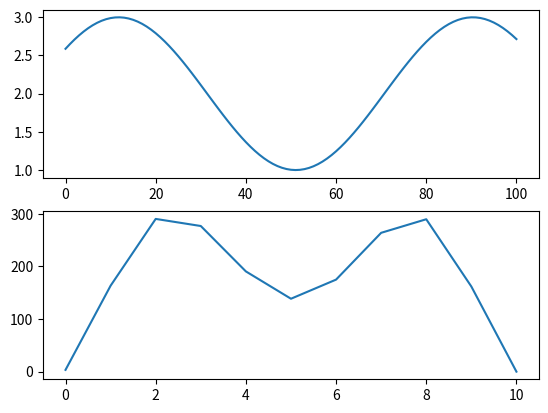

Write the Python code that produced this figure.
import numpy as np
import math as m
import matplotlib.pyplot as plt

VERBOSE=[]
L=100
B=5
D=4
T=2
W=0.08
A=1
t=4.2
dx=1
posta_alanı=[]
denklemler=[]
CTRL=[]
Alan=[]                 #drafta göre değişkenlik göstere alanlar
def calc(ksi,x1):
    if ksi==0:
        ksi_alan=denklemler[x1][2]
        #print("check1")
        #print(ksi_alan)
        return ksi_alan
    else:
        ksi_alan=denklemler[x1][0]*ksi*ksi+denklemler[x1][1]*ksi+denklemler[x1][2]
        #print("check2")
        return ksi_alan
#hull=np.array([[0,0,0,0,0,0],
#               [1,1,1,1,1,1],
#               [2,2,2,2,2,2],
#               [3,3,3,3,3,3],
#               [4,4,4,4,4,4],
#               [5,5,5,5,5,5],
#               [6,6,6,6,6,6],
#               [7,7,7,7,7,7],
#               [8,8,8,8,8,8],
#               [9,9,9,9,9,9],
#               [10,10,10,10,10,10]])
hull=np.array([[0.0,0.0,0.0,0.0,0.0890,0.2860,0.4380],                  #seri 60 örnek offset
               [0.0594,0.2445,0.3140,0.4250,0.6140,0.7650,0.8540],
               [0.2652,0.6038,0.7260,0.8250,0.8970,0.9500,0.9820],
               [0.5436,0.8852,0.9570,0.9800,0.9910,0.9980,1.0000],
               [0.7409,0.9870,1.0000,1.0000,1.0000,1.0000,1.0000],
               [0.7710,0.9980,1.0000,1.0000,1.0000,1.0000,1.0000],
               [0.7695 ,0.9980 ,1.0000 ,1.0000 ,1.0000 ,1.0000,1.0000],
               [0.6399 ,0.9401 ,0.9710 ,0.9800 ,0.9850 ,0.9900, 0.9920],
               [0.3369 ,0.7226, 0.7780, 0.8020, 0.8270, 0.8510 ,0.8770],
               [0.0771, 0.3493, 0.3890, 0.4070 ,0.4300, 0.4720, 0.5360],
               [0.0,0.0 ,0.0 ,0.0 ,0.0 ,0.0200 ,0.0510]])




nm=hull.shape  #offsetin boyutlarını saklıyor

dp=L/int(nm[0]-1)
posta_aralığı=np.arange(0,nm[0])*dp
#print(posta_aralığı)
offset=hull*B
#print(offset)
for _ in range(int(nm[0])):
    for __ in range(int(nm[1])):
        trapez=2*np.trapz(offset[_][0:__+1],dx=dp)
        posta_alanı.append(trapez)

posta_alanı=np.reshape(posta_alanı,(int(nm[0]),int(nm[1])))
#print(np.reshape(posta_alanı,(int(nm[0]),int(nm[1]))))                 #posta alanlarını kontrol
dd=np.linspace(0,D,int(nm[1]))
#print(dd)
for q in range(int(nm[0])):
    z=np.polyfit(dd,posta_alanı[q],6)
    denklemler.append(z)
    int
#print(denklemler)

aft_uzaklık_array=[]
dalga_draft_alan=[]

for adım in range(int(L/dx)+1):

    aft_uzaklık=adım*dx
    posta_draft = A * m.sin(W * aft_uzaklık + np.pi * t) + T
    #print(aft_uzaklık)






    if aft_uzaklık==posta_aralığı[0]:
        p0_alan=(np.power(posta_draft,6)*denklemler[0][0]+np.power(posta_draft,5)*denklemler[0][1]+np.power(posta_draft,4)*denklemler[0][2]+
                 np.power(posta_draft,3)*denklemler[0][3]+np.power(posta_draft,2)*denklemler[0][4]+posta_draft*denklemler[0][5]+denklemler[0][6])
        VERBOSE.append(p0_alan)
    if aft_uzaklık==posta_aralığı[1]:
        p1_alan=(np.power(posta_draft,6)*denklemler[1][0]+np.power(posta_draft,5)*denklemler[1][1]+np.power(posta_draft,4)*denklemler[1][2]+
                 np.power(posta_draft,3)*denklemler[1][3]+np.power(posta_draft,2)*denklemler[1][4]+posta_draft*denklemler[1][5]+denklemler[1][6])
        VERBOSE.append(p1_alan)
    if aft_uzaklık==posta_aralığı[2]:
        p2_alan=(np.power(posta_draft,6)*denklemler[2][0]+np.power(posta_draft,5)*denklemler[2][1]+np.power(posta_draft,4)*denklemler[2][2]+
                 np.power(posta_draft,3)*denklemler[2][3]+np.power(posta_draft,2)*denklemler[2][4]+posta_draft*denklemler[2][5]+denklemler[1][6])
        VERBOSE.append(p2_alan)
    if aft_uzaklık==posta_aralığı[3]:
        p3_alan=(np.power(posta_draft,6)*denklemler[3][0]+np.power(posta_draft,5)*denklemler[3][1]+np.power(posta_draft,4)*denklemler[3][2]+
                 np.power(posta_draft,3)*denklemler[3][3]+np.power(posta_draft,2)*denklemler[3][4]+posta_draft*denklemler[3][5]+denklemler[3][6])
        VERBOSE.append(p3_alan)
    if aft_uzaklık==posta_aralığı[4]:
        p4_alan=(np.power(posta_draft,6)*denklemler[4][0]+np.power(posta_draft,5)*denklemler[4][1]+np.power(posta_draft,4)*denklemler[4][2]+
                 np.power(posta_draft,3)*denklemler[4][3]+np.power(posta_draft,2)*denklemler[4][4]+posta_draft*denklemler[4][5]+denklemler[4][6])
        VERBOSE.append(p4_alan)
    if aft_uzaklık==posta_aralığı[5]:
        p5_alan=(np.power(posta_draft,6)*denklemler[5][0]+np.power(posta_draft,5)*denklemler[5][1]+np.power(posta_draft,4)*denklemler[5][2]+
                 np.power(posta_draft,3)*denklemler[5][3]+np.power(posta_draft,2)*denklemler[5][4]+posta_draft*denklemler[5][5]+denklemler[5][6])
        VERBOSE.append(p5_alan)
    if aft_uzaklık==posta_aralığı[6]:
        p6_alan=(np.power(posta_draft,6)*denklemler[6][0]+np.power(posta_draft,5)*denklemler[6][1]+np.power(posta_draft,4)*denklemler[6][2]+
                 np.power(posta_draft,3)*denklemler[6][3]+np.power(posta_draft,2)*denklemler[6][4]+posta_draft*denklemler[6][5]+denklemler[6][6])
        VERBOSE.append(p6_alan)
    if aft_uzaklık==posta_aralığı[7]:
        p7_alan=(np.power(posta_draft,6)*denklemler[7][0]+np.power(posta_draft,5)*denklemler[7][1]+np.power(posta_draft,4)*denklemler[7][2]+
                 np.power(posta_draft,3)*denklemler[7][3]+np.power(posta_draft,2)*denklemler[7][4]+posta_draft*denklemler[7][5]+denklemler[7][6])
        VERBOSE.append(p7_alan)
    if aft_uzaklık==posta_aralığı[8]:
        p8_alan=(np.power(posta_draft,6)*denklemler[8][0]+np.power(posta_draft,5)*denklemler[8][1]+np.power(posta_draft,4)*denklemler[8][2]+
                 np.power(posta_draft,3)*denklemler[8][3]+np.power(posta_draft,2)*denklemler[8][4]+posta_draft*denklemler[8][5]+denklemler[8][6])
        VERBOSE.append(p8_alan)
    if aft_uzaklık==posta_aralığı[9]:
        p9_alan=(np.power(posta_draft,6)*denklemler[9][0]+np.power(posta_draft,5)*denklemler[9][1]+np.power(posta_draft,4)*denklemler[9][2]+
                 np.power(posta_draft,3)*denklemler[9][3]+np.power(posta_draft,2)*denklemler[9][4]+posta_draft*denklemler[9][5]+denklemler[9][6])
        VERBOSE.append(p9_alan)
    if aft_uzaklık==posta_aralığı[10]:
        p10_alan=(np.power(posta_draft,6)*denklemler[10][0]+np.power(posta_draft,5)*denklemler[10][1]+np.power(posta_draft,4)*denklemler[10][2]+
                 np.power(posta_draft,3)*denklemler[10][3]+np.power(posta_draft,2)*denklemler[10][4]+posta_draft*denklemler[10][5]+denklemler[10][6])
        VERBOSE.append(p10_alan)


    aft_uzaklık_array.append(aft_uzaklık)

    #denklemler[x1][0] * ksi * ksi + denklemler[x1][1] * ksi + denklemler[x1][2]
    #draft_alan=(posta_draft**2)*denklemler[posta_n][0]+posta_draft*denklemler[posta_n][1]+denklemler[posta_n][2]




    sayac=1
    #print(posta_draft)



    CTRL.append(posta_draft)

    #Alan.append(draft_alan)

print(VERBOSE)
plt.subplot(2,1,1)
plt.plot(CTRL)
plt.subplot(2,1,2)
plt.plot(VERBOSE)
plt.show()

